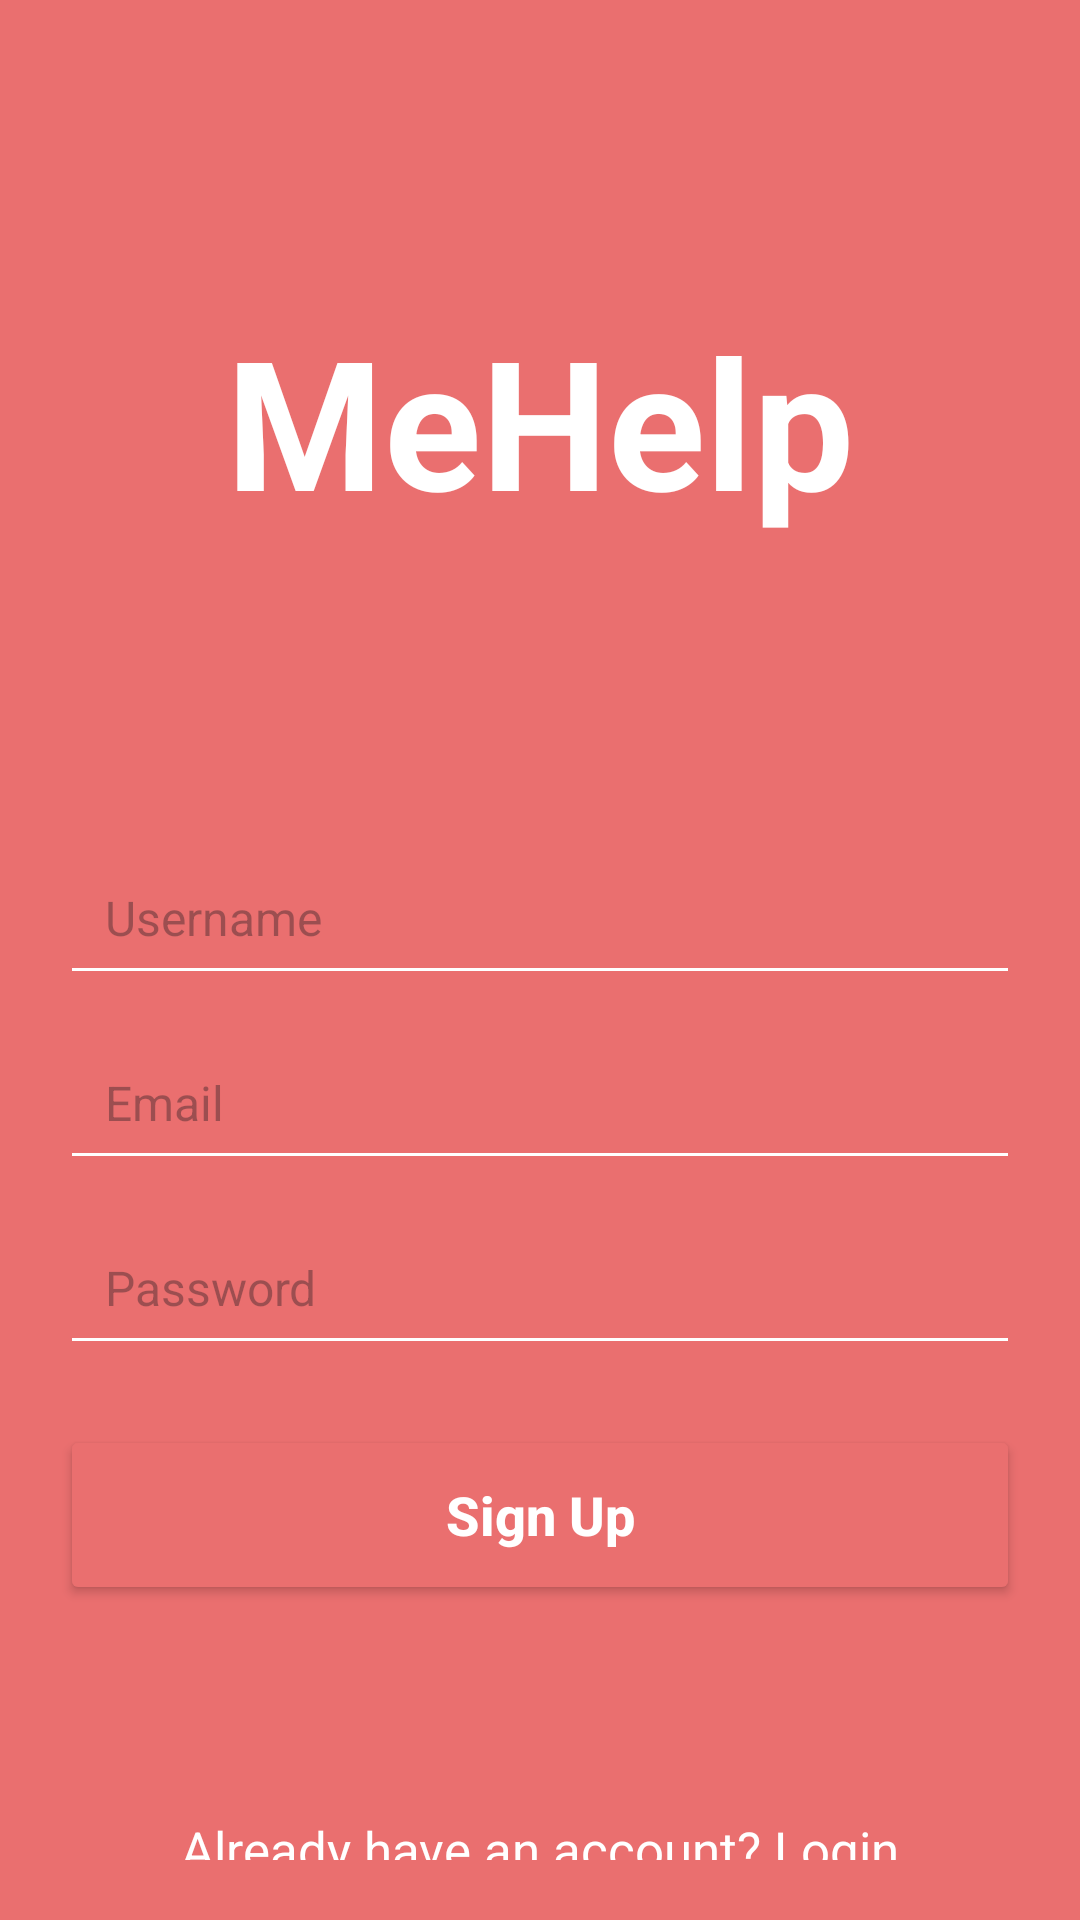

Produce the Android XML layout that renders to this screen, including the resource entries it uses.
<!-- AndroidManifest.xml: application theme Theme.Misa -->
<!-- res/layout/activity_signup.xml -->
<?xml version="1.0" encoding="utf-8"?>
<RelativeLayout xmlns:android="http://schemas.android.com/apk/res/android"
    android:layout_width="match_parent"
    android:layout_height="match_parent"
    android:background="#EA6F6F">

    
    <TextView
        android:id="@+id/appName"
        android:layout_width="wrap_content"
        android:layout_height="wrap_content"
        android:text="MeHelp"
        android:textColor="#FFFFFF"
        android:textSize="60sp"
        android:textStyle="bold"
        android:layout_centerHorizontal="true"
        android:layout_marginTop="100dp"/>

    
    <RelativeLayout
        android:id="@+id/signUpForm"
        android:layout_width="match_parent"
        android:layout_height="wrap_content"
        android:layout_below="@id/appName"
        android:layout_marginTop="80dp"
        android:padding="20dp">

        
        <EditText
            android:id="@+id/edtUsername"
            android:layout_width="match_parent"
            android:layout_height="wrap_content"
            android:hint="Username"
            android:padding="15dp"
            android:backgroundTint="@color/white"
            android:textColor="@color/white"
            android:textSize="16sp"
            android:inputType="textPersonName"
            android:layout_marginBottom="10dp"/>

        
        <EditText
            android:id="@+id/edtEmail"
            android:layout_width="match_parent"
            android:layout_height="wrap_content"
            android:hint="Email"
            android:padding="15dp"
            android:backgroundTint="@color/white"
            android:textColor="@color/white"
            android:textSize="16sp"
            android:inputType="textEmailAddress"
            android:layout_below="@id/edtUsername"
            android:layout_marginBottom="10dp"/>

        
        <EditText
            android:id="@+id/edtPassword"
            android:layout_width="match_parent"
            android:layout_height="wrap_content"
            android:hint="Password"
            android:padding="15dp"
            android:backgroundTint="@color/white"
            android:textColor="@color/white"

            android:textSize="16sp"
            android:layout_below="@id/edtEmail"
            android:layout_marginBottom="20dp"
            android:inputType="textPassword"/>

        
        <Button
            android:id="@+id/btnSignUp"
            android:layout_width="match_parent"
            android:layout_height="60dp"
            android:text="Sign Up"
            android:textStyle="bold"
            android:textColor="#FFFFFF"
            android:backgroundTint="#EA6F6F"
            android:textSize="18sp"
            android:textAllCaps="false"
            android:layout_below="@id/edtPassword"/>

    </RelativeLayout>

    
    <RelativeLayout
        android:id="@+id/loginContainer"
        android:layout_width="match_parent"
        android:layout_height="wrap_content"
        android:layout_below="@id/signUpForm"
        android:layout_marginTop="30dp"
        android:padding="20dp"
        android:layout_alignParentBottom="true"
        android:layout_centerHorizontal="true">

        
        <TextView
            android:id="@+id/alreadyHaveAccount"
            android:layout_width="wrap_content"
            android:layout_height="wrap_content"
            android:text="Already have an account? Login"
            android:textColor="#FFFFFF"
            android:textSize="17sp"
            android:layout_centerHorizontal="true"/>

    </RelativeLayout>
</RelativeLayout>
<!-- resources referenced by this layout -->
<resources>
  <color name="white">#FFFFFF</color>
  <style name="Theme.Misa" parent="Base.Theme.Misa" />
  <style name="Base.Theme.Misa" parent="Theme.Material3.DayNight.NoActionBar">
          
          
          <item name="colorPrimary">#AA2E2E2E</item>
  
          </style>
</resources>
